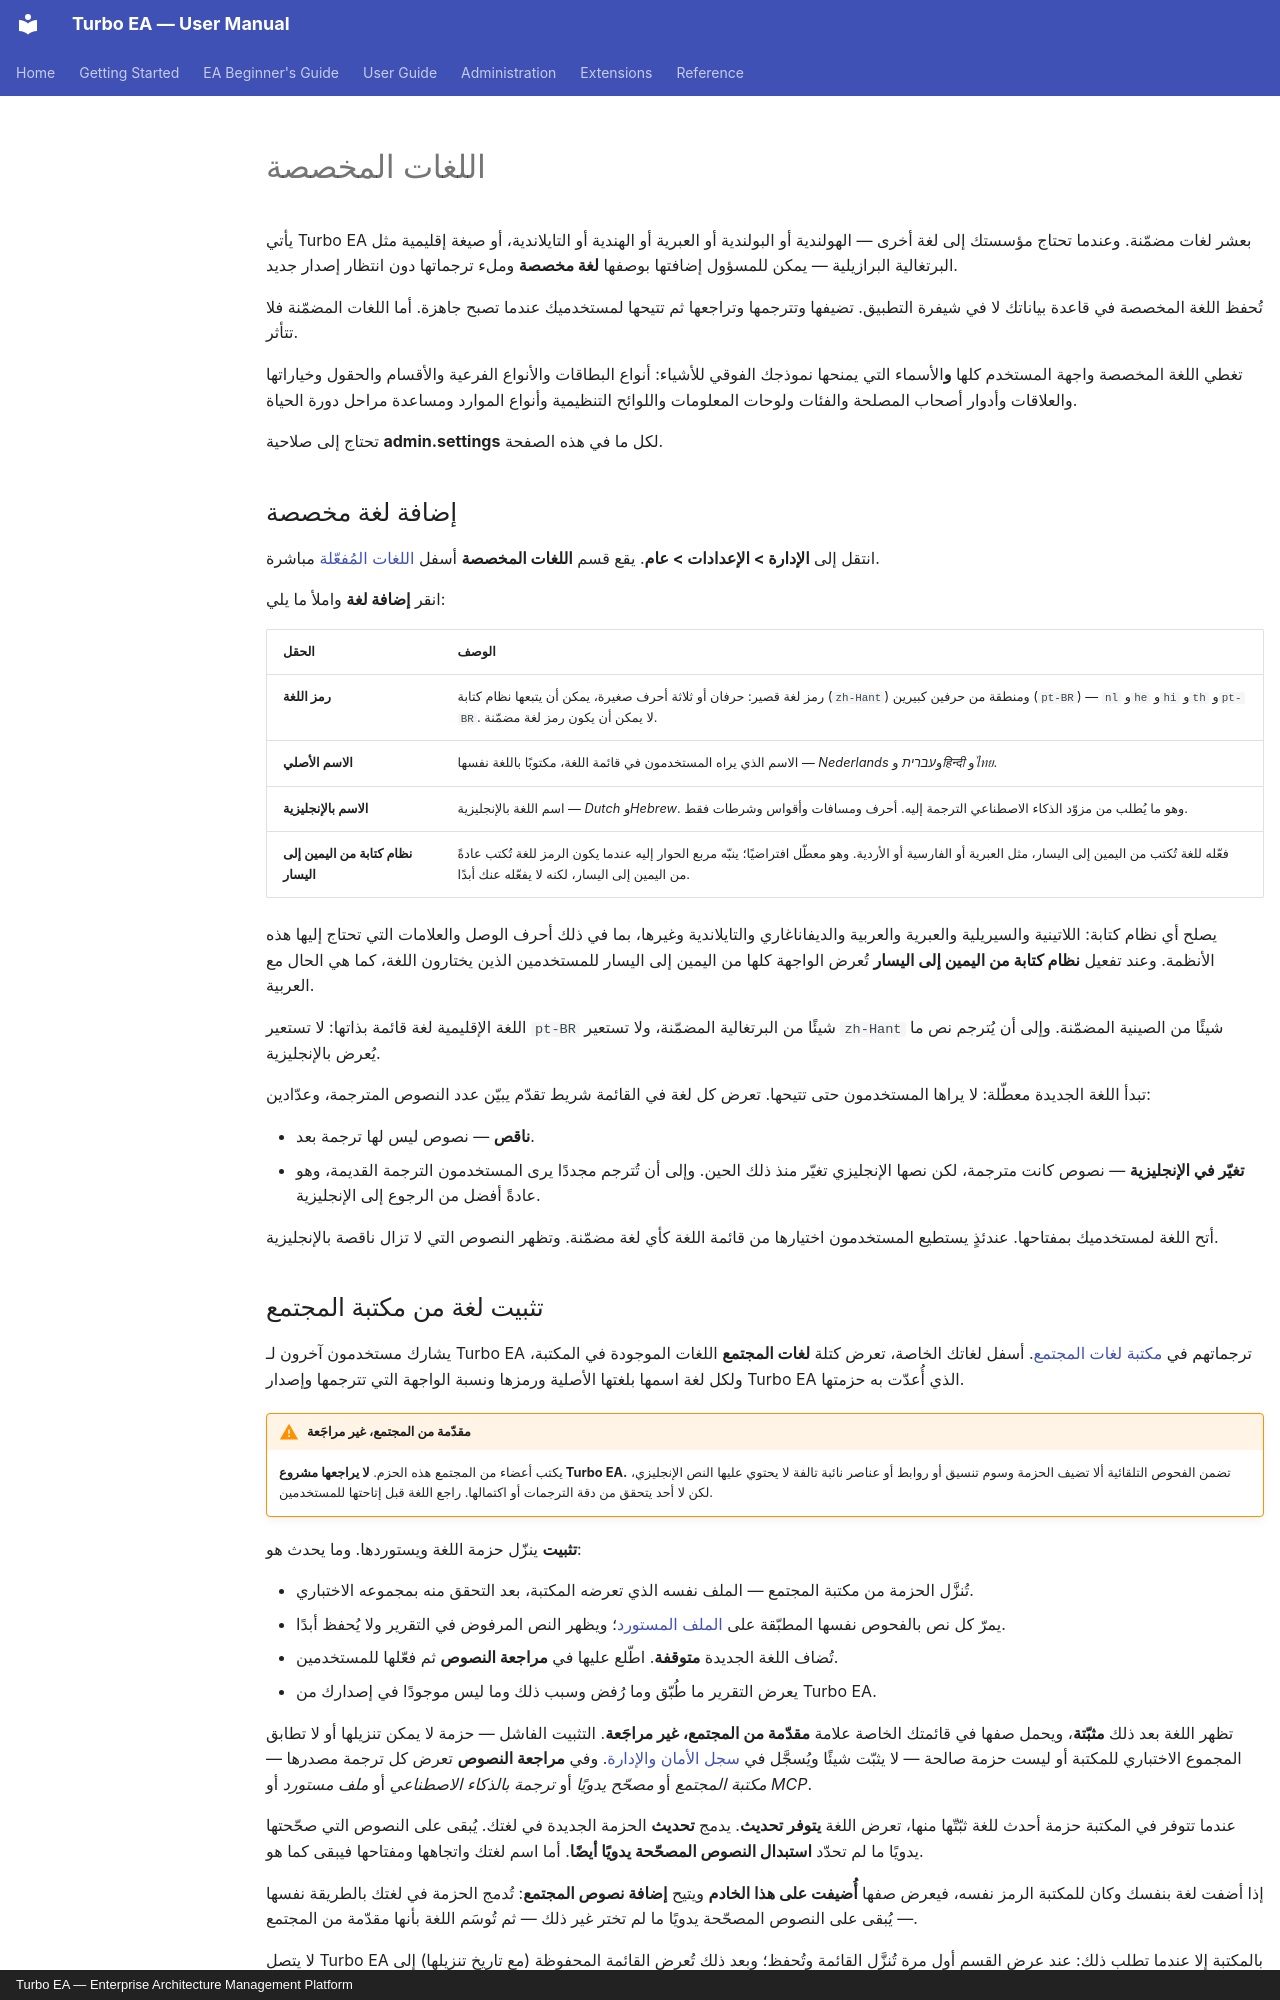

repository: vincentmakes/turbo-ea · page: admin/custom-languages.ar/index.html · generator: mkdocs · copyright: Turbo EA — Enterprise Architecture Management Platform

# اللغات المخصصة

يأتي Turbo EA بعشر لغات مضمّنة. وعندما تحتاج مؤسستك إلى لغة أخرى — الهولندية أو البولندية أو العبرية أو الهندية أو التايلاندية، أو صيغة إقليمية مثل البرتغالية البرازيلية — يمكن للمسؤول إضافتها بوصفها **لغة مخصصة** وملء ترجماتها دون انتظار إصدار جديد.

تُحفظ اللغة المخصصة في قاعدة بياناتك لا في شيفرة التطبيق. تضيفها وتترجمها وتراجعها ثم تتيحها لمستخدميك عندما تصبح جاهزة. أما اللغات المضمّنة فلا تتأثر.

تغطي اللغة المخصصة واجهة المستخدم كلها **و**الأسماء التي يمنحها نموذجك الفوقي للأشياء: أنواع البطاقات والأنواع الفرعية والأقسام والحقول وخياراتها والعلاقات وأدوار أصحاب المصلحة والفئات ولوحات المعلومات واللوائح التنظيمية وأنواع الموارد ومساعدة مراحل دورة الحياة.

تحتاج إلى صلاحية **admin.settings** لكل ما في هذه الصفحة.

## إضافة لغة مخصصة

انتقل إلى **الإدارة > الإعدادات > عام**. يقع قسم **اللغات المخصصة** أسفل [اللغات المُفعّلة](settings.md) مباشرة.

انقر **إضافة لغة** واملأ ما يلي:

| الحقل | الوصف |
|-------|-------|
| **رمز اللغة** | رمز لغة قصير: حرفان أو ثلاثة أحرف صغيرة، يمكن أن يتبعها نظام كتابة (`zh-Hant`) ومنطقة من حرفين كبيرين (`pt-BR`) — `nl` و`he` و`hi` و`th` و`pt-BR`. لا يمكن أن يكون رمز لغة مضمّنة. |
| **الاسم الأصلي** | الاسم الذي يراه المستخدمون في قائمة اللغة، مكتوبًا باللغة نفسها — *Nederlands* و*עברית* و*हिन्दी* و*ไทย*. |
| **الاسم بالإنجليزية** | اسم اللغة بالإنجليزية — *Dutch* و*Hebrew*. وهو ما يُطلب من مزوّد الذكاء الاصطناعي الترجمة إليه. أحرف ومسافات وأقواس وشرطات فقط. |
| **نظام كتابة من اليمين إلى اليسار** | فعّله للغة تُكتب من اليمين إلى اليسار، مثل العبرية أو الفارسية أو الأردية. وهو معطّل افتراضيًا؛ ينبّه مربع الحوار إليه عندما يكون الرمز للغة تُكتب عادةً من اليمين إلى اليسار، لكنه لا يفعّله عنك أبدًا. |

يصلح أي نظام كتابة: اللاتينية والسيريلية والعبرية والعربية والديفاناغاري والتايلاندية وغيرها، بما في ذلك أحرف الوصل والعلامات التي تحتاج إليها هذه الأنظمة. وعند تفعيل **نظام كتابة من اليمين إلى اليسار** تُعرض الواجهة كلها من اليمين إلى اليسار للمستخدمين الذين يختارون اللغة، كما هي الحال مع العربية.

اللغة الإقليمية لغة قائمة بذاتها: لا تستعير `pt-BR` شيئًا من البرتغالية المضمّنة، ولا تستعير `zh-Hant` شيئًا من الصينية المضمّنة. وإلى أن يُترجم نص ما يُعرض بالإنجليزية.

تبدأ اللغة الجديدة معطّلة: لا يراها المستخدمون حتى تتيحها. تعرض كل لغة في القائمة شريط تقدّم يبيّن عدد النصوص المترجمة، وعدّادين:

- **ناقص** — نصوص ليس لها ترجمة بعد.
- **تغيّر في الإنجليزية** — نصوص كانت مترجمة، لكن نصها الإنجليزي تغيّر منذ ذلك الحين. وإلى أن تُترجم مجددًا يرى المستخدمون الترجمة القديمة، وهو عادةً أفضل من الرجوع إلى الإنجليزية.

أتح اللغة لمستخدميك بمفتاحها. عندئذٍ يستطيع المستخدمون اختيارها من قائمة اللغة كأي لغة مضمّنة. وتظهر النصوص التي لا تزال ناقصة بالإنجليزية.
